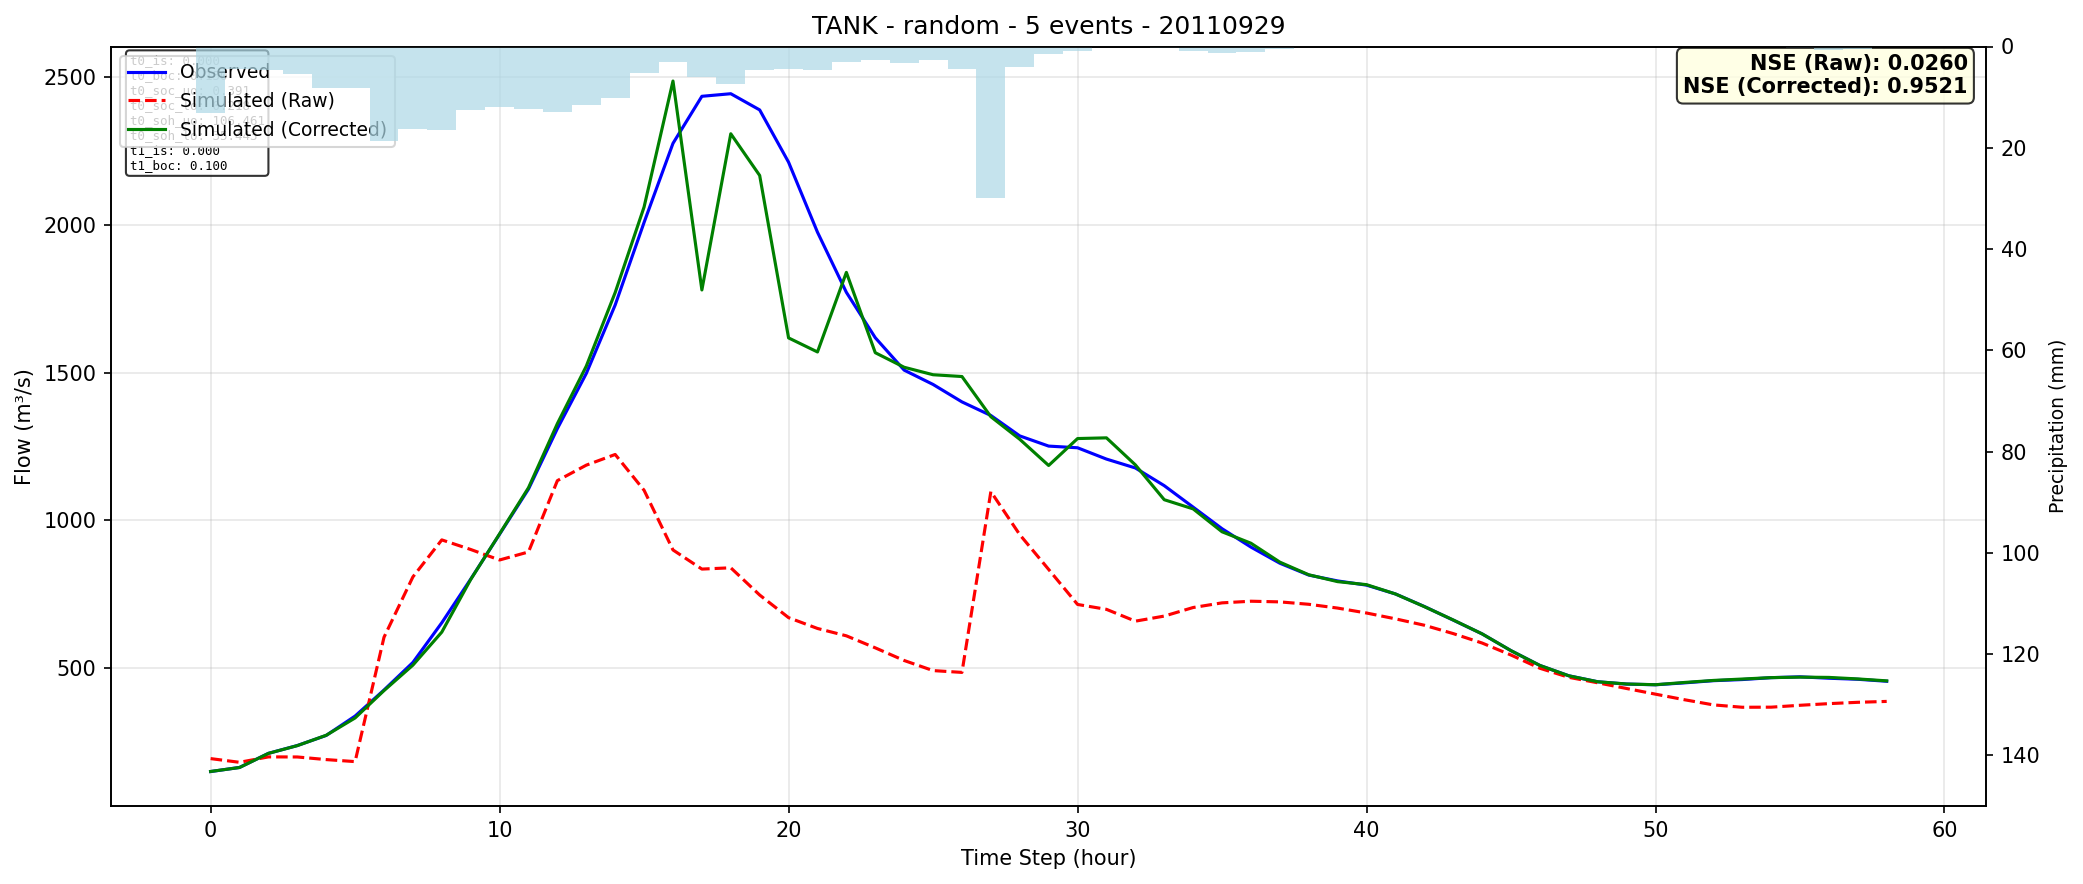

The file beside this chart, header and first rows:
time, observed, simulated_raw, simulated_corrected
0, 149, 192.9, 149.3
1, 163, 180.3, 162.7
2, 210.7, 198.7, 210.6
3, 237.2, 198.4, 236.8
4, 271.4, 189.5, 271.9
5, 336.9, 182.7, 330.6
6, 425.2, 603.8, 423.2
7, 518.6, 808.3, 509.5
8, 653, 933.7, 621.4
9, 800.7, 901.2, 799.6
10, 952.9, 865.6, 954.3
11, 1106, 892.8, 1110
12, 1311, 1134, 1328
13, 1497, 1187, 1522
14, 1729, 1223, 1772
15, 2009, 1102, 2061
16, 2277, 899.6, 2488
17, 2436, 834.8, 1780
18, 2445, 839.1, 2309
19, 2390, 746.9, 2168
20, 2213, 670.3, 1618
21, 1976, 633.7, 1570
22, 1772, 608.7, 1840
23, 1618, 568, 1568
24, 1509, 525.2, 1518
25, 1460, 491, 1493
26, 1401, 484.8, 1487
27, 1355, 1097, 1351
28, 1286, 951.4, 1274
29, 1251, 833.6, 1186
30, 1246, 715, 1277
31, 1207, 698.4, 1279
32, 1177, 658.4, 1188
33, 1117, 675.6, 1070
34, 1045, 704.6, 1039
35, 971.5, 720.4, 961.1
36, 909.3, 725.9, 922.4
37, 854.6, 723.7, 858.3
38, 814.5, 715.5, 815.5
39, 794.6, 702.7, 792.2
40, 780.4, 686, 782
41, 750.6, 666.3, 750.5
42, 708.1, 644.6, 707.6
43, 662, 616.3, 662.4
44, 615.2, 584.3, 615.3
45, 558.4, 543.6, 558.4
46, 508.4, 498.8, 508.3
47, 473.4, 468.2, 473.3
48, 453.1, 449.7, 453.2
49, 445.3, 430.3, 445.5
50, 443, 411.1, 443.1
51, 449.4, 392.3, 450.7
52, 456.8, 374.9, 457.6
53, 460.6, 366.8, 462.4
54, 467, 367.1, 467.1
55, 469.9, 373.5, 468.8
56, 465.1, 379.1, 467.9
57, 461.6, 383.6, 462.7
58, 454.8, 386.6, 456.2
